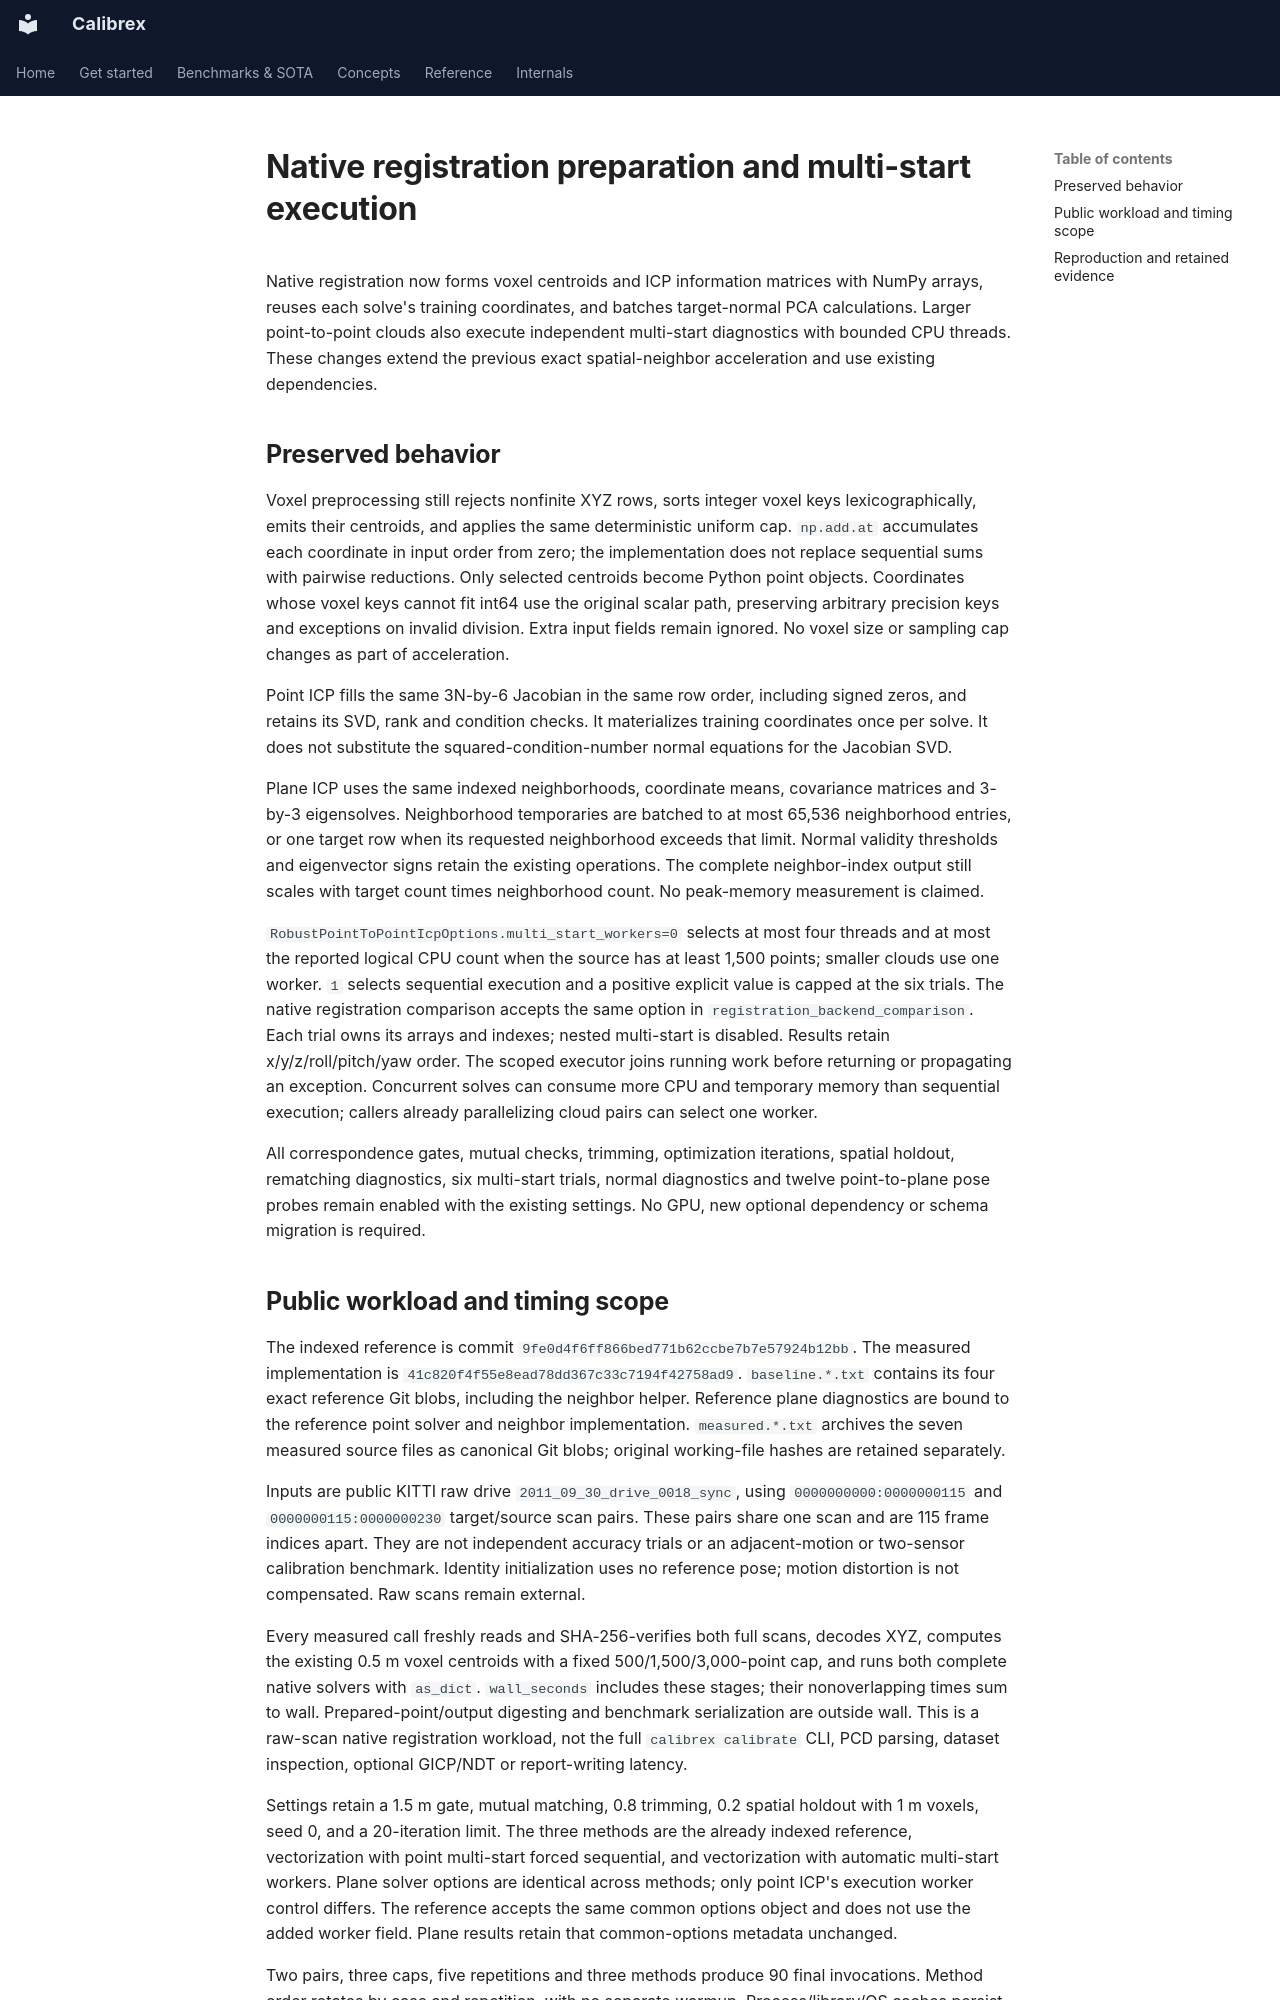

repository: rsasaki0109/Calibrex · page: assets/registration_preparation/index.html · generator: mkdocs

# Native registration preparation and multi-start execution

Native registration now forms voxel centroids and ICP information matrices with
NumPy arrays, reuses each solve's training coordinates, and batches target-normal
PCA calculations. Larger point-to-point clouds also execute independent
multi-start diagnostics with bounded CPU threads. These changes extend the
previous exact spatial-neighbor acceleration and use existing dependencies.

## Preserved behavior

Voxel preprocessing still rejects nonfinite XYZ rows, sorts integer voxel keys
lexicographically, emits their centroids, and applies the same deterministic
uniform cap. `np.add.at` accumulates each coordinate in input order from zero;
the implementation does not replace sequential sums with pairwise reductions.
Only selected centroids become Python point objects. Coordinates whose voxel
keys cannot fit int64 use the original scalar path, preserving arbitrary
precision keys and exceptions on invalid division. Extra input fields remain
ignored. No voxel size or sampling cap changes as part of acceleration.

Point ICP fills the same 3N-by-6 Jacobian in the same row order, including signed
zeros, and retains its SVD, rank and condition checks. It materializes training
coordinates once per solve. It does not substitute the squared-condition-number
normal equations for the Jacobian SVD.

Plane ICP uses the same indexed neighborhoods, coordinate means, covariance
matrices and 3-by-3 eigensolves. Neighborhood temporaries are batched to at most
65,536 neighborhood entries, or one target row when its requested neighborhood
exceeds that limit. Normal validity thresholds and eigenvector signs retain
the existing operations. The complete neighbor-index output still scales with
target count times neighborhood count. No peak-memory measurement is claimed.

`RobustPointToPointIcpOptions.multi_start_workers=0` selects at most four threads
and at most the reported logical CPU count when the source has at least 1,500
points; smaller clouds use one worker. `1` selects sequential execution and a
positive explicit value is capped at the six trials. The native registration
comparison accepts the same option in `registration_backend_comparison`.
Each trial owns its arrays and indexes; nested multi-start is disabled. Results
retain x/y/z/roll/pitch/yaw order. The scoped executor joins running work before
returning or propagating an exception. Concurrent solves can consume more CPU
and temporary memory than sequential execution; callers already parallelizing
cloud pairs can select one worker.

All correspondence gates, mutual checks, trimming, optimization iterations,
spatial holdout, rematching diagnostics, six multi-start trials, normal diagnostics
and twelve point-to-plane pose probes remain enabled with the existing settings.
No GPU, new optional dependency or schema migration is required.
